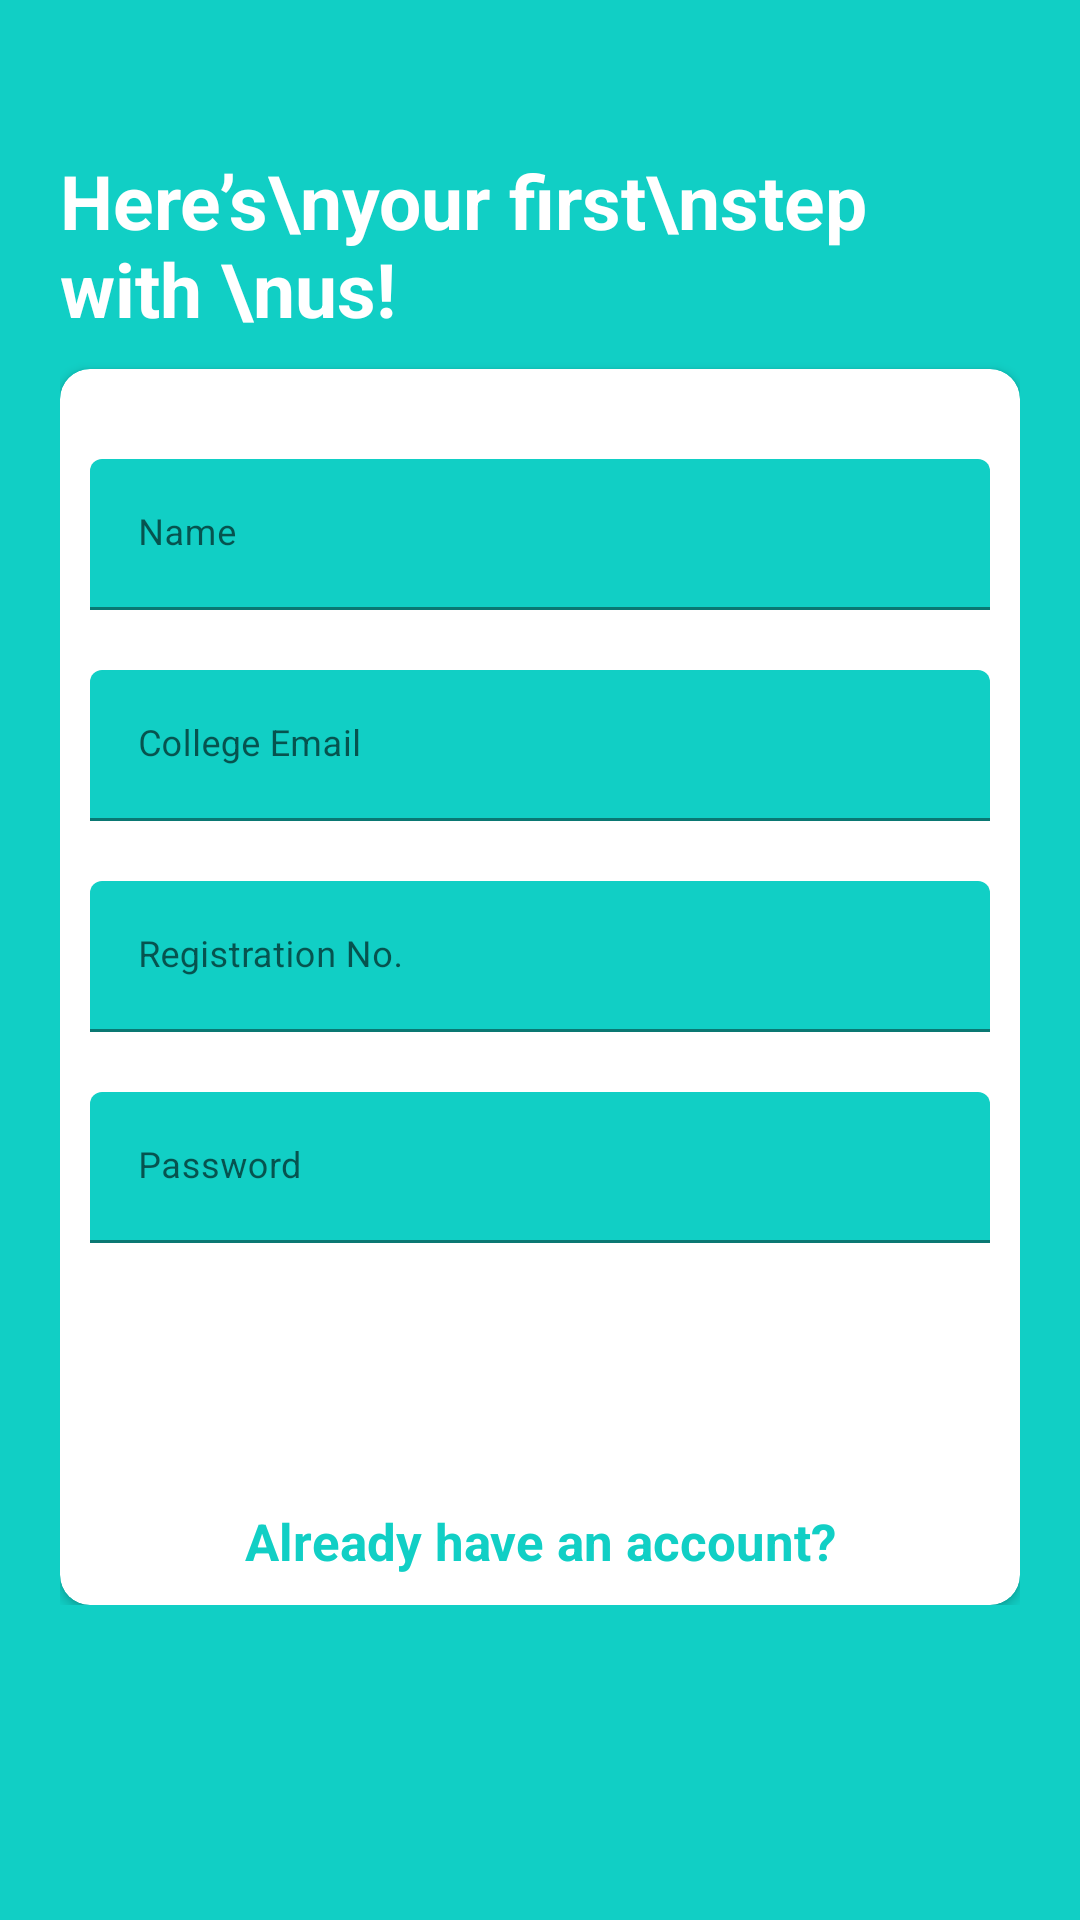

Here is an Android app screen rendered from its layout file. Give the layout XML and the strings, colors and styles it references.
<!-- AndroidManifest.xml: application theme AppTheme -->
<!-- res/layout/activity_sign_up.xml -->
<?xml version="1.0" encoding="utf-8"?>
<RelativeLayout
    xmlns:android="http://schemas.android.com/apk/res/android"
    xmlns:app="http://schemas.android.com/apk/res-auto"
    android:id="@+id/signup_layout"
    xmlns:tools="http://schemas.android.com/tools"
    android:layout_width="match_parent"
    android:layout_height="match_parent"
    tools:context="com.callback.connectapp.Activity.SignUpActivity"
    android:background="@color/register_bk_color"
    android:focusableInTouchMode="true"
    android:gravity="center"
    android:layout_gravity="center">


    <ScrollView
        android:layout_width="match_parent"
        android:layout_height="match_parent"
        android:layout_alignParentTop="true">
        <LinearLayout
            android:layout_width="match_parent"
            android:layout_height="wrap_content"
            android:orientation="vertical"
            android:padding="20dp"
            android:layout_marginTop="30dp">
            <RelativeLayout
                android:layout_width="match_parent"
                android:layout_height="wrap_content">
                <TextView
                    android:layout_centerVertical="true"
                    android:layout_alignParentLeft="true"
                    style="@style/viewParent.headerText.NoMode"
                    android:textColor="@color/whiteTextColor"
                    android:text="Here’s\nyour first\nstep with \nus! "/>

                <ImageView
                    android:layout_width="wrap_content"
                    android:layout_height="wrap_content"
                    android:src="@drawable/ic_login_hero"
                    android:layout_alignParentTop="true"
                    android:layout_alignParentRight="true"/>
            </RelativeLayout>
            <androidx.cardview.widget.CardView
                android:layout_width="match_parent"
                android:layout_height="wrap_content"
                android:layout_marginTop="10dp"
                app:cardBackgroundColor="@color/whiteTextColor"
                app:cardCornerRadius="10dp">

                <LinearLayout
                    android:layout_width="match_parent"
                    android:layout_height="wrap_content"
                    android:layout_margin="10dp"
                    android:orientation="vertical">
                    <com.google.android.material.textfield.TextInputLayout
                        android:id="@+id/textInputName"
                        style="@style/parent"
                        android:layout_marginTop="@dimen/loginViewsMargin">
                        <EditText
                            android:id="@+id/register_user_name"
                            style="@style/modifiedEditText"

                            android:inputType="textPersonName"
                            android:maxLines="1"
                            android:hint="Name"/>
                    </com.google.android.material.textfield.TextInputLayout>

                    <com.google.android.material.textfield.TextInputLayout
                        android:id="@+id/textInputEmail"
                        style="@style/parent"
                        android:layout_marginTop="@dimen/loginViewsMargin">
                        <EditText
                            android:id="@+id/register_user_email"
                            style="@style/modifiedEditText"
                            android:inputType="textEmailAddress"
                            android:maxLines="1"
                            android:hint="@string/login_email_hint"/>
                    </com.google.android.material.textfield.TextInputLayout>
                    <com.google.android.material.textfield.TextInputLayout
                        android:id="@+id/textInputMobile"
                        style="@style/parent"
                        android:layout_marginTop="@dimen/loginViewsMargin">
                        <EditText
                            android:id="@+id/register_user_reg"
                            style="@style/modifiedEditText"
                            android:inputType="phone"
                            android:maxLines="1"
                            android:hint="Registration No."/>
                    </com.google.android.material.textfield.TextInputLayout>

                    <com.google.android.material.textfield.TextInputLayout
                        android:id="@+id/textInputPassword"
                        style="@style/parent"
                        android:layout_marginTop="@dimen/loginViewsMargin">
                        <EditText
                            android:id="@+id/register_user_password"
                            style="@style/modifiedEditText"
                            android:hint="@string/login_password_hint"
                            android:maxLines="1"
                            android:inputType="textPassword"/>
                    </com.google.android.material.textfield.TextInputLayout>

             <androidx.appcompat.widget.AppCompatButton
                        android:id="@+id/register_button"
                        style="@style/loginButton"
                        android:text="Register"
                        android:layout_gravity="center_horizontal"
                        android:layout_marginTop="@dimen/loginViewsMargin"
                       />

                    <TextView
                        style="@style/parent"
                        android:textAlignment="center"
                        android:textStyle="bold"
                        android:textColor="@color/themeColor"
                        android:textSize="17sp"
                        android:gravity="center"
                        android:text="Already have an account?"
                        android:layout_marginTop="@dimen/loginViewsMargin"
                        android:onClick="onLoginClick"/>

                </LinearLayout>
            </androidx.cardview.widget.CardView>







        </LinearLayout>
    </ScrollView>



</RelativeLayout>
<!-- resources referenced by this layout -->
<resources>
  <color name="register_bk_color">#11CFC5</color>
  <color name="themeColor">#11CFC5</color>
  <color name="whiteTextColor">#fff</color>
  <dimen name="loginViewsMargin">20dp</dimen>
  
  
  
      //shrimmer effect
  <string name="login_email_hint">College Email</string>
  <string name="login_password_hint">Password</string>
  <style name="loginButton" parent="viewParent">
          <item name="android:background">@drawable/button_background_blue</item>
          <item name="android:textColor">@color/whiteTextColor</item>
          <item name="android:textStyle">bold</item>
      </style>
  <style name="modifiedEditText" parent="parent">
          <item name="android:textSize">@dimen/newsMoreTextSize</item>
          <item name="android:backgroundTint">@color/primaryTextColor</item>
      </style>
  <style name="parent">
          <item name="android:layout_width">match_parent</item>
          <item name="android:layout_height">wrap_content</item>
      </style>
  <style name="viewParent.headerText.NoMode">
          <item name="android:textColor">@color/darkTextColor</item>
      </style>
  <style name="AppTheme" parent="Theme.MaterialComponents.Light.NoActionBar">
          
          <item name="colorPrimary">@color/colorAccent</item>
          <item name="colorPrimaryDark">@color/colorPrimaryDark</item>
          <item name="colorAccent">@color/colorAccent</item>
          <item name="android:navigationBarColor">@color/colorAccent</item>
          <item name="android:colorPrimaryDark">@color/colorAccent</item>
      </style>
  <style name="viewParent">
          <item name="android:layout_width">wrap_content</item>
          <item name="android:layout_height">wrap_content</item>
      </style>
  <dimen name="newsMoreTextSize">12sp</dimen>
  <color name="primaryTextColor">#11CFC5</color>
  <color name="darkTextColor">#020000</color>
  <color name="colorAccent">#11CFC5</color>
  <color name="colorPrimaryDark">#000</color>
</resources>
